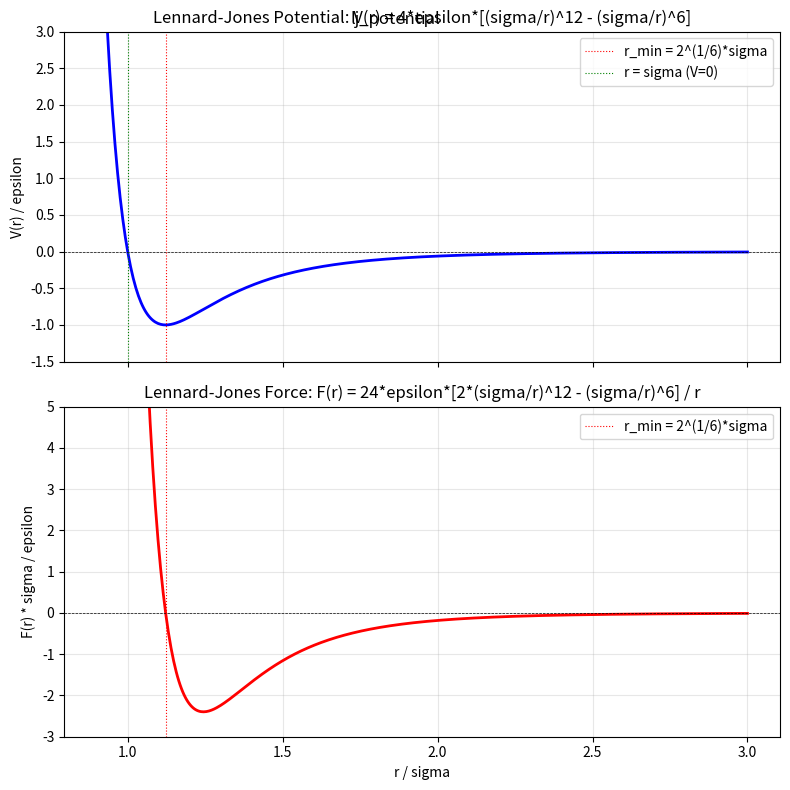

Write the Python code that produced this figure.
import numpy as np
import matplotlib.pyplot as plt

epsilon = 1.0
sigma = 1.0

r = np.linspace(0.9, 3.0, 500)
r_min_val = 2.0 ** (1.0 / 6.0) * sigma

V = 4.0 * epsilon * ((sigma / r) ** 12 - (sigma / r) ** 6)
F = 24.0 * epsilon * (2.0 * (sigma / r) ** 12 - (sigma / r) ** 6) / r

fig, axes = plt.subplots(2, 1, figsize=(8, 8), sharex=True)

axes[0].plot(r, V, 'b-', linewidth=2)
axes[0].axhline(y=0, color='k', linestyle='--', linewidth=0.5)
axes[0].axvline(x=r_min_val, color='r', linestyle=':', linewidth=0.8, label='r_min = 2^(1/6)*sigma')
axes[0].axvline(x=sigma, color='g', linestyle=':', linewidth=0.8, label='r = sigma (V=0)')
axes[0].set_ylabel('V(r) / epsilon')
axes[0].set_title('Lennard-Jones Potential: V(r) = 4*epsilon*[(sigma/r)^12 - (sigma/r)^6]')
axes[0].legend()
axes[0].grid(True, alpha=0.3)
axes[0].set_ylim(-1.5, 3.0)

axes[1].plot(r, F, 'r-', linewidth=2)
axes[1].axhline(y=0, color='k', linestyle='--', linewidth=0.5)
axes[1].axvline(x=r_min_val, color='r', linestyle=':', linewidth=0.8, label='r_min = 2^(1/6)*sigma')
axes[1].set_xlabel('r / sigma')
axes[1].set_ylabel('F(r) * sigma / epsilon')
axes[1].set_title('Lennard-Jones Force: F(r) = 24*epsilon*[2*(sigma/r)^12 - (sigma/r)^6] / r')
axes[1].legend()
axes[1].grid(True, alpha=0.3)
axes[1].set_ylim(-3.0, 5.0)

plt.tight_layout()

plt.suptitle('lj_potential')
plt.show()
print('ch05_lj_potential.png saved')
